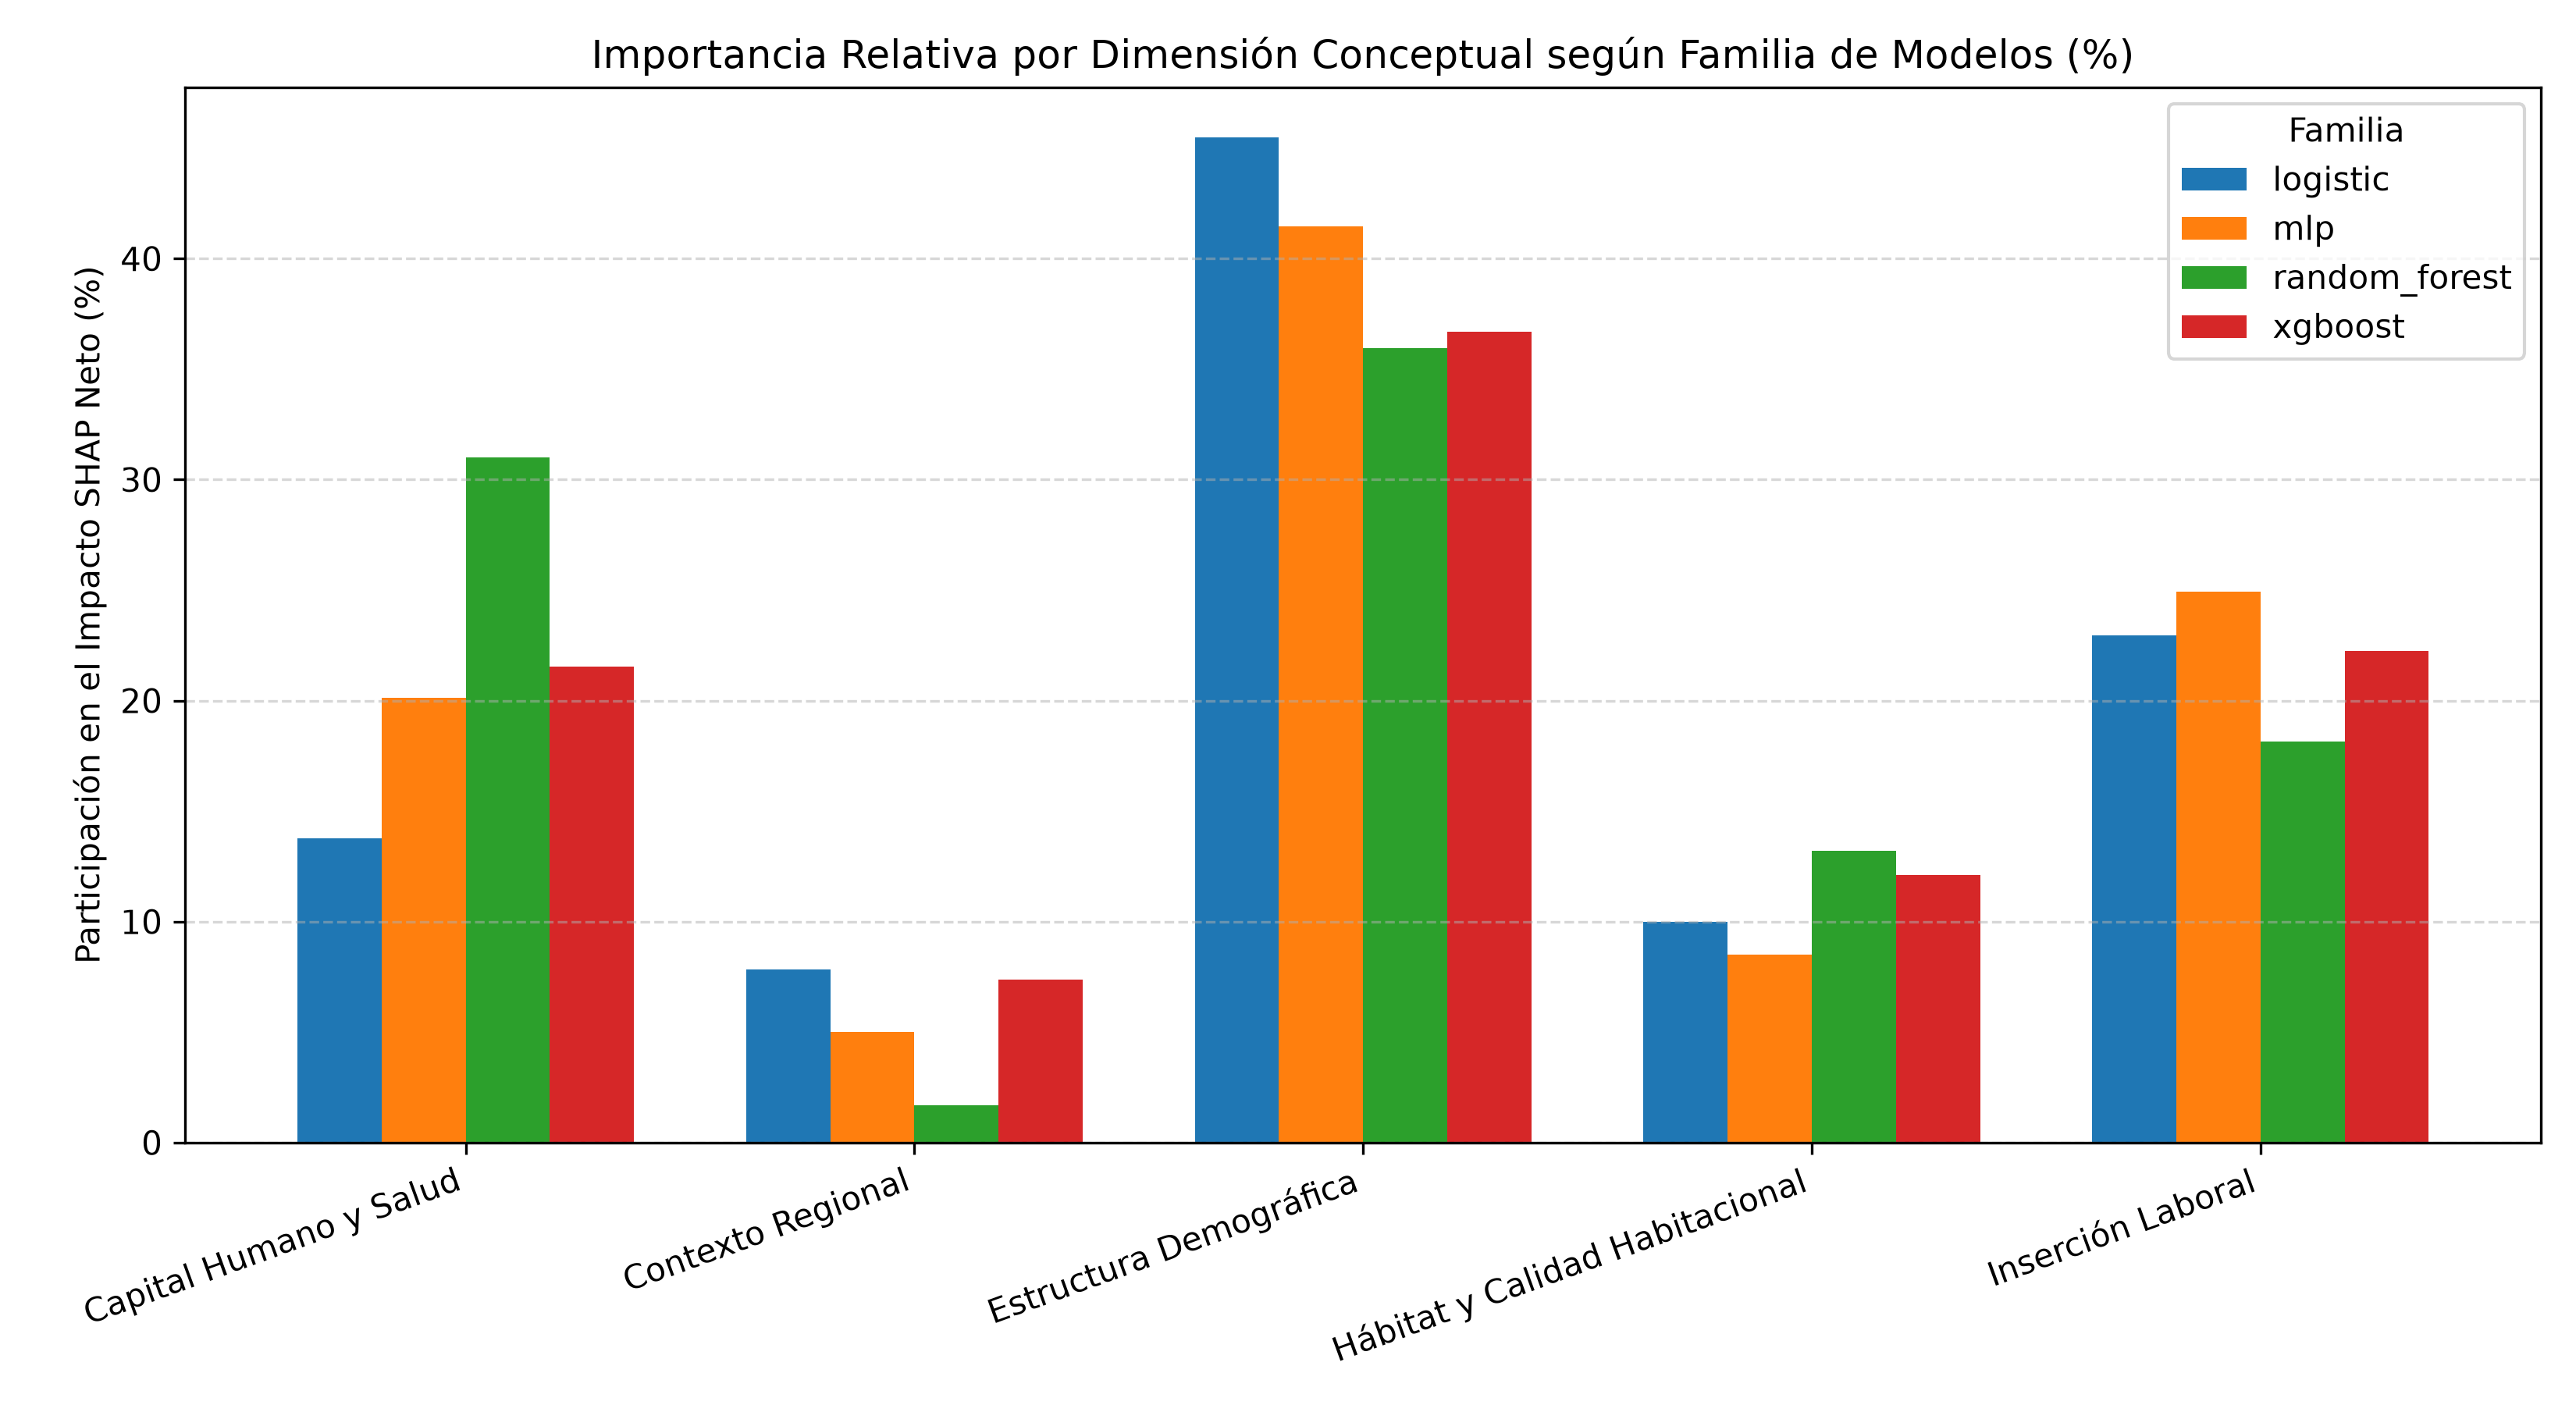

The table this chart was drawn from, first rows:
dimension, logistic, mlp, random_forest, xgboost
Capital Humano y Salud, 13.76, 20.11, 31.01, 21.54
Contexto Regional, 7.83, 5.01, 1.68, 7.39
Estructura Demográfica, 45.47, 41.47, 35.95, 36.7
Hábitat y Calidad Habitacional, 9.99, 8.49, 13.21, 12.11
Inserción Laboral, 22.95, 24.92, 18.15, 22.26
